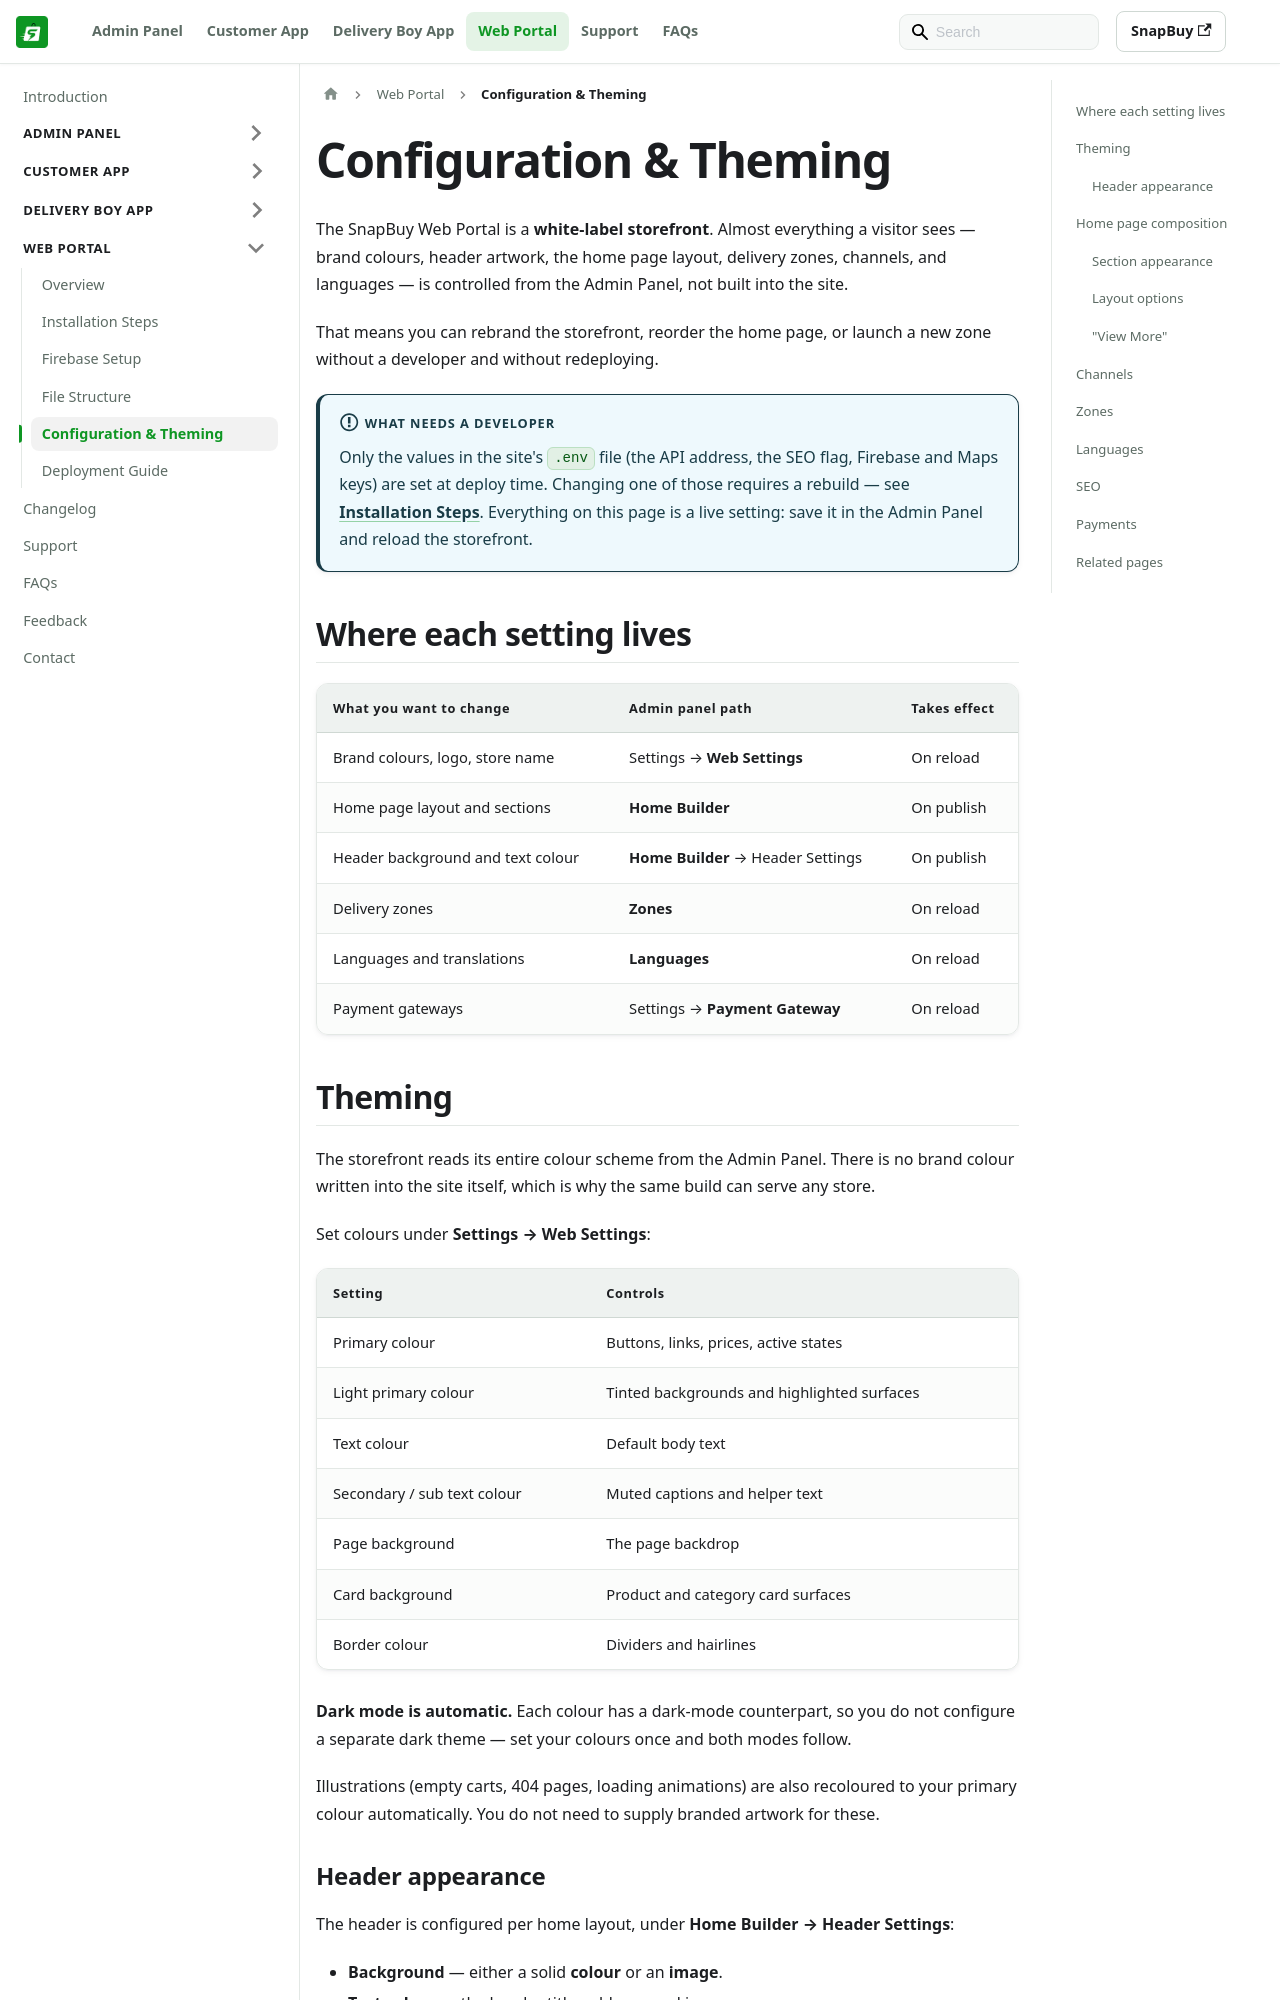

repository: WRTeam-in/snapbuy-doc · page: docs/web/configuration/index.html · generator: docusaurus

---
id: configuration
title: Configuration & Theming
sidebar_position: 5
description: Change colours, home page sections, channels, zones, and languages for the Web Portal — all from the Admin Panel, with no code changes.
---

# Configuration & Theming

The SnapBuy Web Portal is a **white-label storefront**. Almost everything a visitor sees — brand colours, header artwork, the home page layout, delivery zones, channels, and languages — is controlled from the Admin Panel, not built into the site.

That means you can rebrand the storefront, reorder the home page, or launch a new zone without a developer and without redeploying.

:::info What needs a developer

Only the values in the site's `.env` file (the API address, the SEO flag, Firebase and Maps keys) are set at deploy time. Changing one of those requires a rebuild — see [Installation Steps](/docs/web/installation-steps). Everything on this page is a live setting: save it in the Admin Panel and reload the storefront.

:::

## Where each setting lives

| What you want to change | Admin panel path | Takes effect |
|---|---|---|
| Brand colours, logo, store name | Settings → **Web Settings** | On reload |
| Home page layout and sections | **Home Builder** | On publish |
| Header background and text colour | **Home Builder** → Header Settings | On publish |
| Delivery zones | **Zones** | On reload |
| Languages and translations | **Languages** | On reload |
| Payment gateways | Settings → **Payment Gateway** | On reload |

## Theming

The storefront reads its entire colour scheme from the Admin Panel. There is no brand colour written into the site itself, which is why the same build can serve any store.

Set colours under **Settings → Web Settings**:

| Setting | Controls |
|---|---|
| Primary colour | Buttons, links, prices, active states |
| Light primary colour | Tinted backgrounds and highlighted surfaces |
| Text colour | Default body text |
| Secondary / sub text colour | Muted captions and helper text |
| Page background | The page backdrop |
| Card background | Product and category card surfaces |
| Border colour | Dividers and hairlines |

**Dark mode is automatic.** Each colour has a dark-mode counterpart, so you do not configure a separate dark theme — set your colours once and both modes follow.

Illustrations (empty carts, 404 pages, loading animations) are also recoloured to your primary colour automatically. You do not need to supply branded artwork for these.
